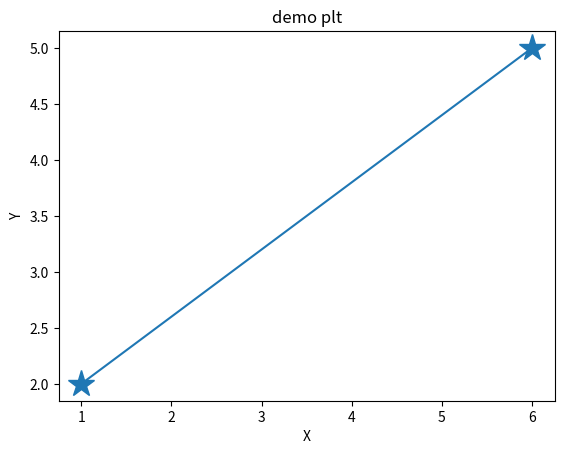

Source code (Python):
import numpy as np
import matplotlib.pyplot as plt


#arr=np.array([[1,8,5],[9,6,4]])

#print("size=",arr.dtype)
#str="hello"

#print(np.char.replace("hello loooo","hello","hi"))


#hi=np.char.encode("hello",'cp500')
#bi=np.char.decode(hi,'cp500')
#print(hi)
#print(bi)


#a=np.char.center('hi',20,fillchar="*")
#print(a)


#a=np.char.count(str,"hello")
#print(a)


#a=np.sort(arr)
#print(a)


#a=np.arange(9,4,6)
#print(a)


x=np.array([1,6])
y=np.array([2,5])

plt.xlabel("X")
plt.ylabel("Y")

plt.title("demo plt")

plt.plot(x,y,marker="*",ms=20)
plt.show()
